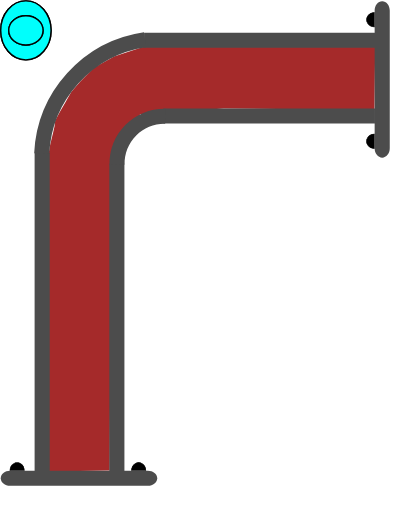
t = 0.00 s
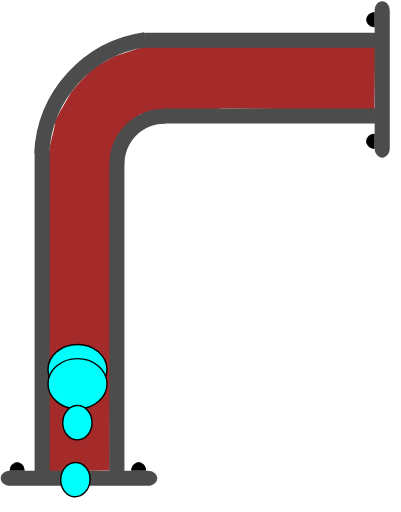
t = 0.75 s
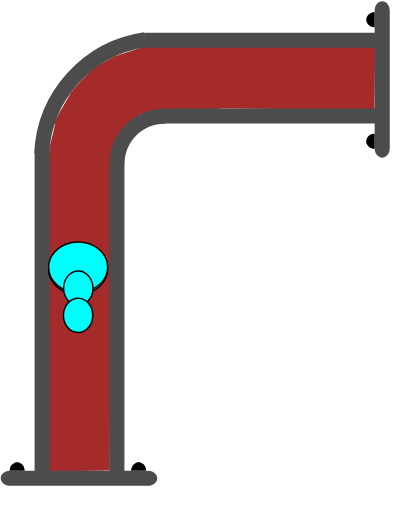
t = 1.38 s
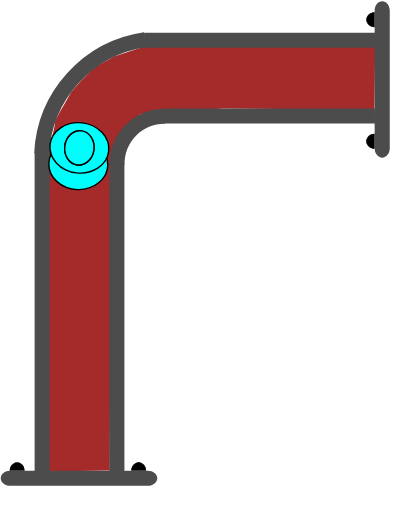
t = 2.00 s
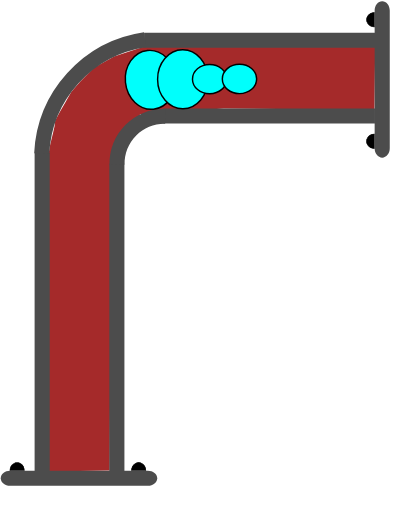
t = 2.75 s
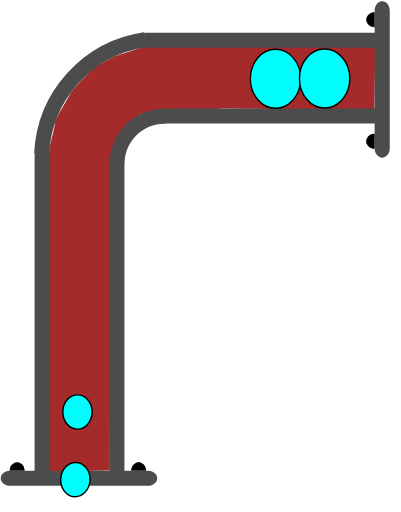
t = 3.50 s

The animated SVG that drew these frames (rendered in a browser with its animation timeline set to each time). Animation: 4 SMIL elements (animateMotion=4); one cycle of 4.10 s, repeats indefinitely.

<?xml version="1.0" encoding="UTF-8" standalone="no"?>
<svg
   width="39.818016"
   height="50.80555"
   xml:lang="fr"
   viewBox="0 0 39.818016 50.80555"
   preserveAspectRatio="xMidYMid"
   version="1.1"
   id="svg1"
   sodipodi:docname="2d_tuyau_coude_anime_02_source.svg"
   inkscape:version="1.3 (0e150ed6c4, 2023-07-21)"
   xmlns:inkscape="http://www.inkscape.org/namespaces/inkscape"
   xmlns:sodipodi="http://sodipodi.sourceforge.net/DTD/sodipodi-0.dtd"
   xmlns:xlink="http://www.w3.org/1999/xlink"
   xmlns="http://www.w3.org/2000/svg"
   xmlns:svg="http://www.w3.org/2000/svg">
  <defs
     id="defs1" />
  <sodipodi:namedview
     id="namedview1"
     pagecolor="#ffffff"
     bordercolor="#666666"
     borderopacity="1.0"
     inkscape:showpageshadow="2"
     inkscape:pageopacity="0.0"
     inkscape:pagecheckerboard="true"
     inkscape:deskcolor="#d1d1d1"
     inkscape:zoom="14.89365"
     inkscape:cx="16.584249"
     inkscape:cy="20.914954"
     inkscape:window-width="1920"
     inkscape:window-height="1043"
     inkscape:window-x="0"
     inkscape:window-y="0"
     inkscape:window-maximized="1"
     inkscape:current-layer="svg1" />
  <!-- Intérieur du Tuyau en C8C8C8 -->
  <!-- Extérieur du Tuyau en NOIR -->
  <!-- Extérieur du Tuyau en NOIR -->
  <!-- Bulle 02 à l'Intérieur du Tuyau en VERT -->
  <!-- Petite Bulle 03 à l'Intérieur du Tuyau en ROUGE -->
  <!-- Petite Bulle 04 à l'Intérieur du Tuyau en JAUNE -->
  <!-- Bride du Tuyau et ses Boulons en GRIS -->
  <path
     id="use1"
     style="display:inline;fill:#a52a2a;stroke-width:0.747177;stroke-linejoin:round;paint-order:stroke fill markers"
     d="M 14.192378,4.6377502 11.330169,5.5941713 9.322002,6.6999418 7.933104,8.117899 7.0897779,9.100804 l -0.601821,1.048499 -0.564961,0.988832 -0.444694,0.82299 -0.06987,0.597352 -0.135922,0.60121 -0.275453,1.124984 -0.195618,1.118395 0.04969,31.40792 3.0296401,-0.06808 3.006429,-0.04073 0.174775,-31.36144 2.858234,-4.017374 8.297145,-0.56039 14.965875,0.143511 0.07099,-6.2446413 z"
     sodipodi:nodetypes="ccccccccccccccccccccc" />
  <path
     id="use2"
     style="display:inline;fill:#4c4c4c;stroke-width:0.230999;stroke-linejoin:round;paint-order:stroke fill markers"
     d="M 14.306976,3.2325313 V 4.7324921 H 37.270292 V 3.2325313 Z" />
  <path
     id="use3"
     style="display:inline;fill:#4c4c4c;stroke-width:0.220896;stroke-linejoin:round;paint-order:stroke fill markers"
     d="m 16.233911,10.744244 v 1.499961 h 20.998556 v -1.499961 z" />
  <path
     id="rect1-5-2-6"
     style="display:inline;fill:#4c4c4c;stroke-width:0.266497;stroke-linejoin:round;paint-order:stroke fill markers"
     d="M 10.854079,46.810723 H 12.35404 V 16.247239 h -1.499961 z" />
  <path
     id="use2-3"
     style="display:inline;fill:#4c4c4c;stroke-width:0.271156;stroke-linejoin:round;paint-order:stroke fill markers"
     d="m 3.4367269,46.810723 h 1.499961 V 15.169426 h -1.499961 z" />
  <path
     style="color:#000000;display:inline;fill:#4c4c4c;-inkscape-stroke:none;paint-order:stroke fill markers"
     d="m 10.870648,16.342521 c -0.03357,-1.485353 0.542652,-2.92001 1.59375,-3.970703 1.051098,-1.050694 2.486361,-1.628228 3.972656,-1.595703 l -0.0332,1.5 c -1.078089,-0.02359 -2.116882,0.394519 -2.878906,1.15625 -0.762024,0.761731 -1.17862,1.800659 -1.154297,2.876953 z"
     id="path10" />
  <g
     id="path3-1"
     transform="matrix(0,-1,-1,0,38.701688,0.10008314)"
     style="display:inline">
    <path
       style="color:#000000;fill:#000000;-inkscape-stroke:none;paint-order:stroke fill markers"
       d="m -14.650391,1.4980469 v 0.027344 c -0.0013,0.2870886 0.137968,0.5539835 0.367188,0.6992188 0.22922,0.1452342 0.514274,0.1459931 0.74414,0.00195 0.229868,-0.1440391 0.371094,-0.4101737 0.371094,-0.6972656 v -0.027344 h -0.02734 -0.714843 z m 0.06641,0.052734 0.673828,0.00391 h 0.675781 c -0.0099,0.2576078 -0.127043,0.4985039 -0.332031,0.6269531 -0.21332,0.1336711 -0.474763,0.1328375 -0.6875,-0.00195 -0.204437,-0.1295327 -0.321353,-0.371235 -0.330078,-0.6289063 z"
       id="path20" />
    <path
       style="color:#000000;fill:#000000;-inkscape-stroke:none;paint-order:stroke fill markers"
       d="m -13.194967,1.5291173 a 0.71439695,0.77823663 0 0 1 -0.35819,0.6745953 0.71439695,0.77823663 0 0 1 -0.715386,-0.00187 0.71439695,0.77823663 0 0 1 -0.355209,-0.676463 l 0.714388,0.00374 z"
       id="path21" />
  </g>
  <g
     id="path3-2-9"
     transform="matrix(0,-1,-1,0,38.701688,0.10008314)"
     style="display:inline">
    <path
       style="color:#000000;fill:#000000;-inkscape-stroke:none;paint-order:stroke fill markers"
       d="m -2.578125,1.4941406 v 0.025391 c -0.00127,0.2870887 0.1379676,0.5539836 0.3671875,0.6992188 0.2292199,0.1452352 0.5123202,0.1459921 0.7421875,0.00195 0.2298673,-0.144039 0.3710938,-0.4101737 0.3710938,-0.6972656 v -0.025391 h -0.025391 -0.7148437 z m 0.066406,0.052734 0.6738282,0.00391 h 0.6738281 C -1.1744957,1.8076542 -1.2916047,2.047648 -1.4960939,2.1757847 -1.709414,2.3094548 -1.970857,2.308623 -2.183594,2.1738347 -2.3875219,2.044618 -2.5024167,1.8037939 -2.511719,1.5468746 Z"
       id="path22" />
    <path
       style="color:#000000;fill:#000000;-inkscape-stroke:none;paint-order:stroke fill markers"
       d="M -1.1236539,1.5236509 A 0.71439695,0.77823663 0 0 1 -1.4818441,2.1982462 0.71439695,0.77823663 0 0 1 -2.19723,2.1963732 0.71439695,0.77823663 0 0 1 -2.5524395,1.5199102 l 0.7143887,0.00374 z"
       id="path23" />
  </g>
  <path
     id="use4-4"
     style="display:inline;fill:#4c4c4c;stroke-width:0.172615;stroke-linejoin:round;paint-order:stroke fill markers"
     d="m 37.951688,0.10008314 c -0.4155,0 -0.75,0.4130045 -0.75,0.92601926 V 14.712062 c 0,0.513015 0.3345,0.926019 0.75,0.926019 0.4155,0 0.75,-0.413004 0.75,-0.926019 V 1.0261024 c 0,-0.51301476 -0.3345,-0.92601926 -0.75,-0.92601926 z" />
  <g
     id="path3-10"
     transform="matrix(1,0,0,-1,38.701688,0.10008314)"
     style="display:inline">
    <path
       style="color:#000000;fill:#000000;-inkscape-stroke:none;paint-order:stroke fill markers"
       d="m -37.742187,-46.623047 v 0.02734 c -0.0013,0.287088 0.137967,0.553983 0.367187,0.699219 0.229215,0.145243 0.514269,0.145983 0.744141,0.002 0.229867,-0.144039 0.36914,-0.410174 0.36914,-0.697266 v -0.02734 h -0.02539 -0.714844 z m 0.06641,0.05273 0.673828,0.0039 h 0.673828 c -0.0099,0.257607 -0.127044,0.498504 -0.332031,0.626953 -0.213325,0.133662 -0.472814,0.132846 -0.685547,-0.002 -0.204437,-0.129533 -0.321353,-0.371235 -0.330078,-0.628906 z"
       id="path28" />
    <path
       style="color:#000000;fill:#000000;-inkscape-stroke:none;paint-order:stroke fill markers"
       d="m -36.287152,-46.592056 a 0.71439695,0.77823663 0 0 1 -0.35819,0.674595 0.71439695,0.77823663 0 0 1 -0.715386,-0.0019 0.71439695,0.77823663 0 0 1 -0.355209,-0.676463 l 0.714388,0.0037 z"
       id="path29" />
  </g>
  <g
     id="path3-2-6"
     transform="matrix(1,0,0,-1,38.701688,0.10008314)"
     style="display:inline">
    <path
       style="color:#000000;display:inline;fill:#000000;-inkscape-stroke:none;paint-order:stroke fill markers"
       d="m -25.669922,-46.626953 -0.002,0.02539 c -0.0013,0.287088 0.139921,0.553983 0.369141,0.699218 0.229215,0.145244 0.512315,0.145984 0.742187,0.002 0.229868,-0.144039 0.371094,-0.410173 0.371094,-0.697265 V -46.623 h -0.02734 -0.71289 z m 0.06445,0.05273 0.675782,0.0039 h 0.673828 c -0.01043,0.256869 -0.127542,0.496863 -0.332032,0.625 -0.213324,0.133662 -0.474767,0.132846 -0.6875,-0.002 -0.203939,-0.129217 -0.320788,-0.370017 -0.330078,-0.626953 z"
       id="path30" />
    <path
       style="color:#000000;display:inline;fill:#000000;-inkscape-stroke:none;paint-order:stroke fill markers"
       d="m -24.215844,-46.597523 a 0.71439695,0.77823663 0 0 1 -0.35819,0.674596 0.71439695,0.77823663 0 0 1 -0.715386,-0.0019 0.71439695,0.77823663 0 0 1 -0.355209,-0.676463 l 0.714388,0.0037 z"
       id="path31" />
  </g>
  <path
     id="use4-3"
     style="display:inline;fill:#4c4c4c;stroke-width:0.172615;stroke-linejoin:round;paint-order:stroke fill markers"
     d="m 15.609498,47.471254 c 0,-0.415501 -0.413004,-0.75 -0.926019,-0.75 H 0.99751882 c -0.513014,0 -0.926019,0.334499 -0.926019,0.75 0,0.4155 0.413005,0.749999 0.926019,0.749999 H 14.683479 c 0.513015,0 0.926019,-0.334499 0.926019,-0.749999 z" />
  <path
     style="display:inline;fill:none;fill-rule:evenodd;stroke:#4c4c4c;stroke-width:1.5;stroke-dasharray:none;stroke-opacity:1"
     id="path1"
     transform="matrix(-0.14408125,-0.98956586,-0.98956586,0.14408125,0,0)"
     sodipodi:type="arc"
     sodipodi:cx="-17.964155"
     sodipodi:cy="-13.682791"
     sodipodi:rx="12.000093"
     sodipodi:ry="12.000093"
     sodipodi:start="0"
     sodipodi:end="1.3795057"
     sodipodi:open="true"
     sodipodi:arc-type="arc"
     d="M -5.9640617,-13.682791 A 12.000093,12.000093 0 0 1 -15.682624,-1.9015829" />
  <!-- MOTIONPATH à l'Intérieur du Tuyau en BLEU -->
  <path
     d="M 4.914109,44.60555 C 5.2874075,38.460591 5.0269361,32.966266 5.1603064,29.158282 5.2936767,25.350296 5.0491858,17.956552 5.1707862,16.814697 5.260888,15.968659 4.9962122,11.526243 5.6271477,10.34351 6.1433574,9.3758393 6.4433043,8.3227294 7.2476413,7.5457233 8.0278898,6.7919879 7.9771238,6.9337486 8.6705741,6.13153 9.3640243,5.3293115 9.2488628,6.2909253 9.957113,5.5327538 10.653959,4.7867912 10.568528,5.2358516 12.313933,4.919432 12.873429,4.8180056 20.00994,4.8592165 34.718015,4.743628"
     stroke="#d3d3d3"
     stroke-width="0.683577"
     fill="none"
     id="coudePath"
     sodipodi:nodetypes="czssssssc"
     style="display:inline;fill:none;fill-opacity:1;stroke:none;stroke-opacity:1" />
  <!-- Grosse Bulle 01 qui sera déplacé le long du chemin. -->
  <g
     id="g4"
     transform="translate(2.5714999,3.0000833)">
    <use
       href="#coudePath"
       id="use4"
       transform="translate(2.5285001,3.1999168)" />
    <ellipse
       cx="0"
       cy="0"
       rx="2.5000694"
       ry="2.9286528"
       fill="#00fffc"
       stroke="#000000"
       id="ellipse1"
       style="stroke-width:0.142861">
      <animateMotion
         begin="0.1s"
         dur="4s"
         repeatCount="indefinite"
         rotate="auto">
        <mpath
           xlink:href="#coudePath" />
      </animateMotion>
    </ellipse>
  </g>
  <!-- Grosse Bulle 02 à l'Intérieur du Tuyau en VERT -->
  <g
     id="g5"
     transform="translate(2.5714999,3.0000833)">
    <use
       href="#coudePath"
       id="use5"
       transform="translate(2.5285001,3.1999168)" />
    <ellipse
       cx="0"
       cy="0"
       rx="2.5000694"
       ry="2.9286528"
       fill="#00fffc"
       stroke="#000000"
       id="ellipse2"
       style="stroke-width:0.142861">
      <animateMotion
         begin="0.25s"
         dur="3.5s"
         repeatCount="indefinite"
         rotate="auto">
        <mpath
           xlink:href="#coudePath" />
      </animateMotion>
    </ellipse>
  </g>
  <!-- Petite Bulle 03 à l'Intérieur du Tuyau en VERT -->
  <g
     id="g6"
     transform="translate(2.5714999,3.0000833)">
    <use
       href="#coudePath"
       id="use6"
       transform="translate(2.5285001,3.1999168)" />
    <ellipse
       cx="0"
       cy="0"
       rx="1.7031308"
       ry="1.453892"
       fill="#00fffc"
       stroke="#000000"
       id="ellipse3"
       style="stroke-width:0.142861">
      <animateMotion
         begin="0.5s"
         dur="3s"
         repeatCount="indefinite"
         rotate="auto">
        <mpath
           xlink:href="#coudePath" />
      </animateMotion>
    </ellipse>
  </g>
  <!-- Petite Bulle 04 à l'Intérieur du Tuyau en VERT -->
  <g
     id="g7"
     transform="translate(2.5714999,3.0000833)">
    <use
       href="#coudePath"
       id="use7"
       transform="translate(2.5285001,3.1999168)" />
    <ellipse
       cx="0"
       cy="0"
       rx="1.7031308"
       ry="1.453892"
       fill="#00fffc"
       stroke="#000000"
       id="ellipse4"
       style="stroke-width:0.142861">
      <animateMotion
         begin="0.75s"
         dur="2.5s"
         repeatCount="indefinite"
         rotate="auto">
        <mpath
           xlink:href="#coudePath" />
      </animateMotion>
    </ellipse>
  </g>
</svg>
